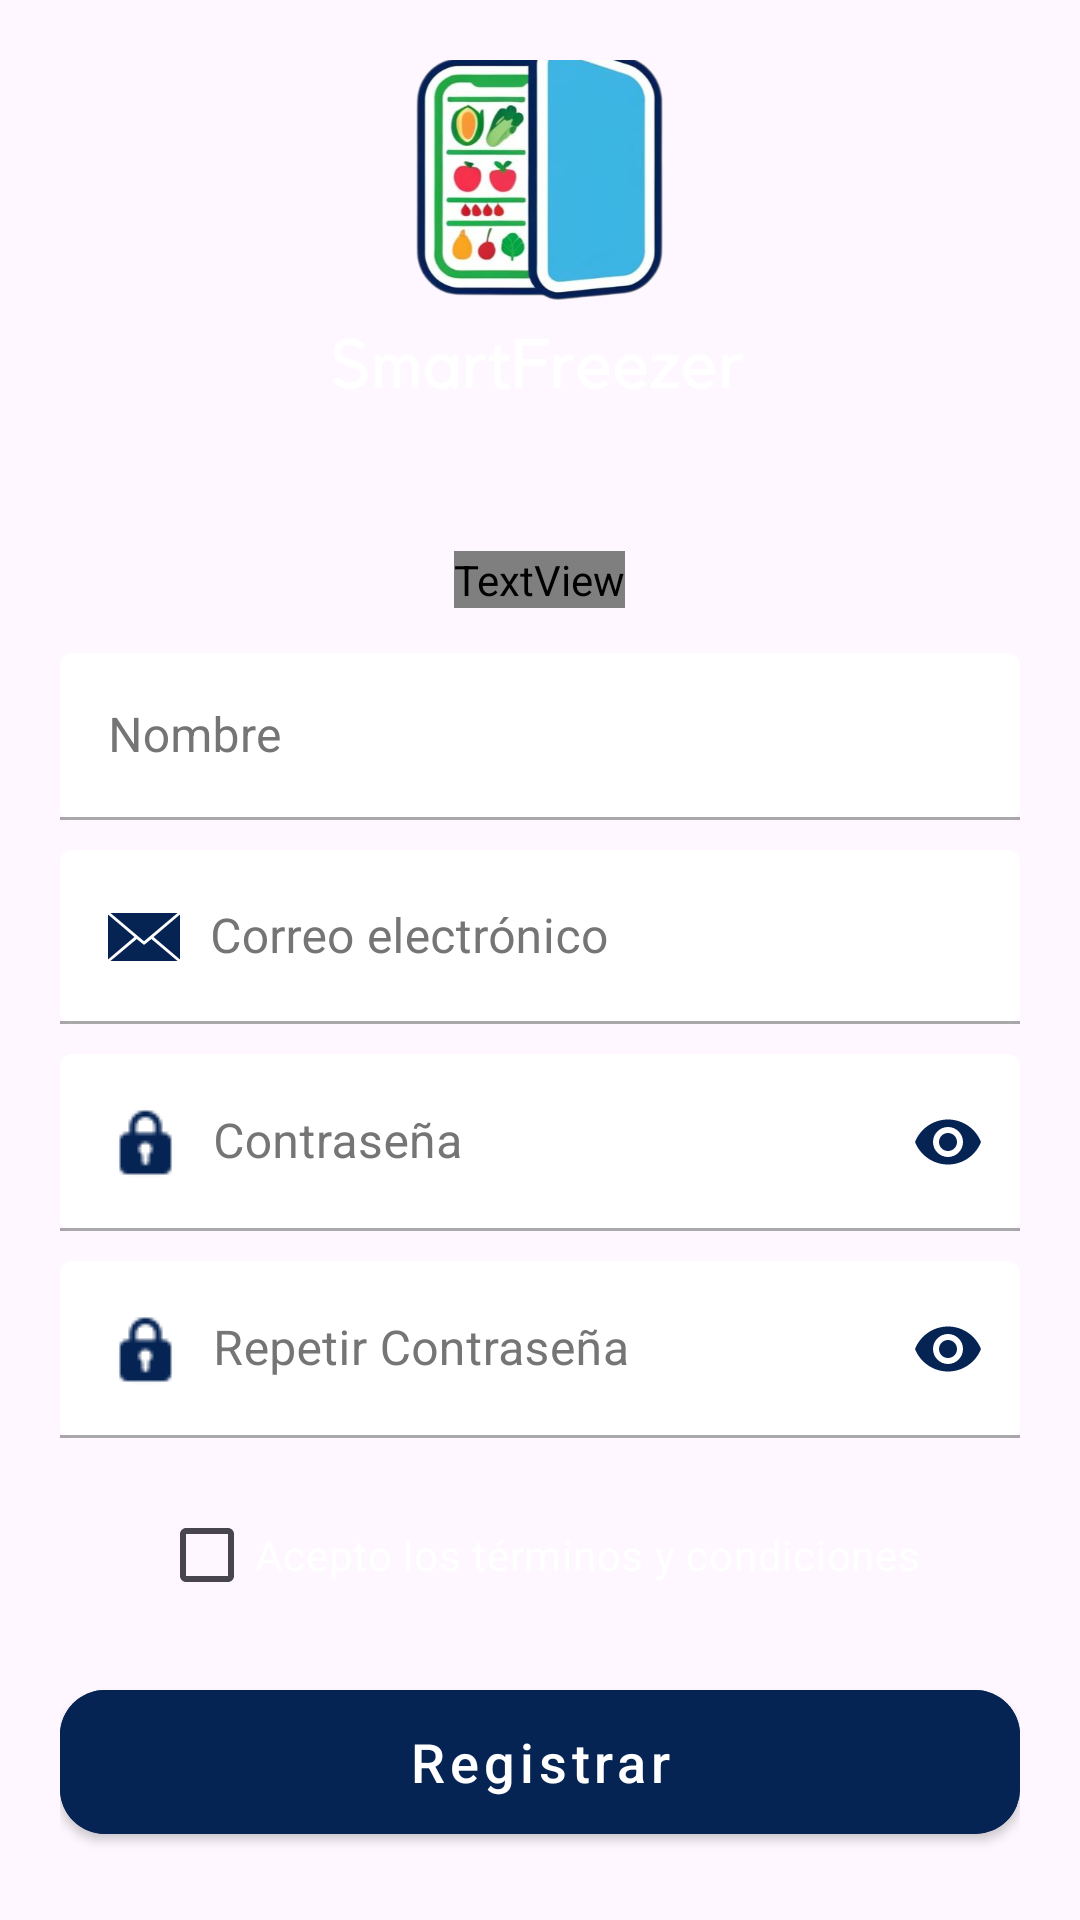

Android layout source for this screen:
<!-- AndroidManifest.xml: application theme Theme.SmartFreezer -->
<!-- res/layout/activity_register.xml -->
<?xml version="1.0" encoding="utf-8"?>
<LinearLayout xmlns:android="http://schemas.android.com/apk/res/android"
    xmlns:app="http://schemas.android.com/apk/res-auto"
    android:layout_width="match_parent"
    android:layout_height="match_parent"
    android:gravity="center"
    android:orientation="vertical"
    android:padding="20dp"
    android:background="@drawable/background1">

    
    <ImageView
        android:id="@+id/logo"
        android:layout_width="275dp"
        android:layout_height="275dp"
        android:layout_marginTop="-90dp"
        android:layout_marginBottom="-10dp"
        android:contentDescription="@string/logo_de_la_app"
        android:src="@drawable/smartfreezer__3_" />

    
    <TextView
        android:id="@+id/createAccountTitle"
        style="@style/CustomTextStyle"
        android:layout_width="wrap_content"
        android:layout_height="wrap_content"
        android:layout_marginBottom="15dp"
        android:text="@string/createuser"
        android:textColor="@color/white"
        android:textSize="24sp" />

    
    <com.google.android.material.textfield.TextInputLayout
        android:id="@+id/nameInputLayout"
        style="@style/AppTextInputLayout"
        android:layout_width="match_parent"
        android:layout_height="wrap_content"
        android:hint="@string/name_user"
        android:textColorHint="#757575"
        app:boxBackgroundMode="filled"
        app:boxBackgroundColor="@android:color/white">

        <com.google.android.material.textfield.TextInputEditText
            android:id="@+id/nameInput"
            android:layout_width="match_parent"
            android:layout_height="wrap_content"
            android:drawableStart="@drawable/account2"
            android:drawablePadding="10dp"
            app:drawableTint="@color/purpleButton"
            android:textColor="@color/purpleButton" />
    </com.google.android.material.textfield.TextInputLayout>

    
    <com.google.android.material.textfield.TextInputLayout
        android:id="@+id/emailInputLayout"
        style="@style/AppTextInputLayout"
        android:layout_width="match_parent"
        android:layout_height="wrap_content"
        android:hint="@string/mail"
        android:textColorHint="#757575"
        app:boxBackgroundMode="filled"
        app:boxBackgroundColor="@android:color/white"
        android:layout_marginTop="10dp">

        <com.google.android.material.textfield.TextInputEditText
            android:id="@+id/emailInput"
            android:layout_width="match_parent"
            android:layout_height="wrap_content"
            android:inputType="textEmailAddress"
            android:drawableStart="@drawable/ic_email"
            android:drawablePadding="10dp"
            app:drawableTint="@color/purpleButton"
            android:textColor="@color/purpleButton" />
    </com.google.android.material.textfield.TextInputLayout>

    
    <com.google.android.material.textfield.TextInputLayout
        android:id="@+id/passwordInputLayout"
        style="@style/AppTextInputLayout"
        android:layout_width="match_parent"
        android:layout_height="wrap_content"
        android:hint="@string/password"
        android:textColorHint="#757575"
        app:endIconMode="password_toggle"
        app:endIconTint="@color/purpleButton"
        app:boxBackgroundMode="filled"
        app:boxBackgroundColor="@android:color/white"
        android:layout_marginTop="10dp">

        <com.google.android.material.textfield.TextInputEditText
            android:id="@+id/passwordInput"
            android:layout_width="match_parent"
            android:layout_height="wrap_content"
            android:inputType="textPassword"
            android:drawableStart="@drawable/ic_lock"
            android:drawablePadding="10dp"
            app:drawableTint="@color/purpleButton"
            android:textColor="@color/purpleButton" />
    </com.google.android.material.textfield.TextInputLayout>

    
    <com.google.android.material.textfield.TextInputLayout
        android:id="@+id/confirmPasswordInputLayout"
        style="@style/AppTextInputLayout"
        android:layout_width="match_parent"
        android:layout_height="wrap_content"
        android:hint="@string/repeatpassword"
        android:textColorHint="#757575"
        app:endIconMode="password_toggle"
        app:endIconTint="@color/purpleButton"
        app:boxBackgroundMode="filled"
        app:boxBackgroundColor="@android:color/white"
        android:layout_marginTop="10dp">

        <com.google.android.material.textfield.TextInputEditText
            android:id="@+id/confirmPasswordInput"
            android:layout_width="match_parent"
            android:layout_height="wrap_content"
            android:inputType="textPassword"
            android:drawableStart="@drawable/ic_lock"
            android:drawablePadding="10dp"
            app:drawableTint="@color/purpleButton"
            android:textColor="@color/purpleButton" />
    </com.google.android.material.textfield.TextInputLayout>

    
    <com.google.android.material.checkbox.MaterialCheckBox
        android:id="@+id/acceptTermsCheckBox"
        android:layout_width="wrap_content"
        android:layout_height="wrap_content"
        android:layout_marginTop="15dp"
        android:text="@string/terms"
        android:textColor="@color/white" />

    
    <com.google.android.material.button.MaterialButton
        android:id="@+id/registerButton"
        style="@style/Widget.MaterialComponents.Button"
        android:layout_width="match_parent"
        android:layout_height="60dp"
        android:layout_marginTop="15dp"
        app:cornerRadius="15dp"
        android:backgroundTint="@color/purpleButton"
        android:text="@string/signin"
        android:textAllCaps="false"
        android:textColor="@android:color/white"
        android:textSize="18sp" />

    
    <TextView
        android:id="@+id/loginRedirect"
        style="@style/CustomTextStyle"
        android:layout_width="256dp"
        android:layout_height="wrap_content"
        android:layout_marginTop="15dp"
        android:clickable="true"
        android:focusable="true"
        android:minHeight="48dp"
        android:text="@string/alreaysignin"
        android:textAlignment="center"
        android:textColor="@color/white"
        android:textSize="16sp"
        android:textStyle="bold" />
</LinearLayout>
<!-- resources referenced by this layout -->
<resources>
  <color name="purpleButton">#052353</color>
  <color name="white">#FFFFFFFF</color>#
  <!-- drawable ic_email (drawable) -->
  <vector xmlns:android="http://schemas.android.com/apk/res/android" android:height="24dp" android:viewportHeight="490" android:viewportWidth="490" android:width="24dp">
        
      <path android:fillColor="#000000" android:pathData="M295.2,257.8L251.4,295c-3.5,2.9 -8.6,2.9 -12,0l-43.8,-37.1L16.7,409.1h456.6L295.2,257.8z"/>
        
      <path android:fillColor="#000000" android:pathData="M0,92.2l0,305.6l180.1,-152.8z"/>
        
      <path android:fillColor="#000000" android:pathData="M16.7,80.9l228.3,193.7l228.3,-193.7z"/>
        
      <path android:fillColor="#000000" android:pathData="M309.9,245l180.1,152.8l0,-305.6z"/>
      
  </vector>
  <!-- drawable ic_lock: png bitmap (drawable, 496 bytes) -->
  <!-- drawable smartfreezer__3_: png bitmap (drawable-xxxhdpi, 129001 bytes) -->
  <string name="alreaysignin"><u>¿Ya tienes una cuenta registrada? Inicia sesión</u></string>
  <string name="createuser">Crear un usuario</string>
  <string name="logo_de_la_app">Logo de la app</string>
  <string name="mail">Correo electrónico</string>
  <string name="name_user">Nombre</string>
  <string name="password">Contraseña</string>
  <string name="repeatpassword">Repetir Contraseña</string>
  <string name="signin">Registrar</string>
  <string name="terms">Acepto los términos y condiciones</string>
  <style name="AppTextInputLayout" parent="Widget.MaterialComponents.TextInputLayout.OutlinedBox">
          <item name="boxStrokeErrorColor">@color/red</item> 
          <item name="errorTextAppearance">@style/AppTextInputLayoutError</item> 
      </style>
  <style name="CustomTextStyle">
          <item name="android:fontFamily">@font/roboto</item>
          <item name="android:textColor">@color/white</item>
          <item name="android:textSize">16sp</item>
      </style>
  <style name="Theme.SmartFreezer" parent="android:Theme.Material.Light.NoActionBar" />
  <color name="red">#FF0000</color>
  <style name="AppTextInputLayoutError" parent="TextAppearance.MaterialComponents.Caption">
          <item name="android:textColor">@color/red</item> 
      </style>
</resources>
